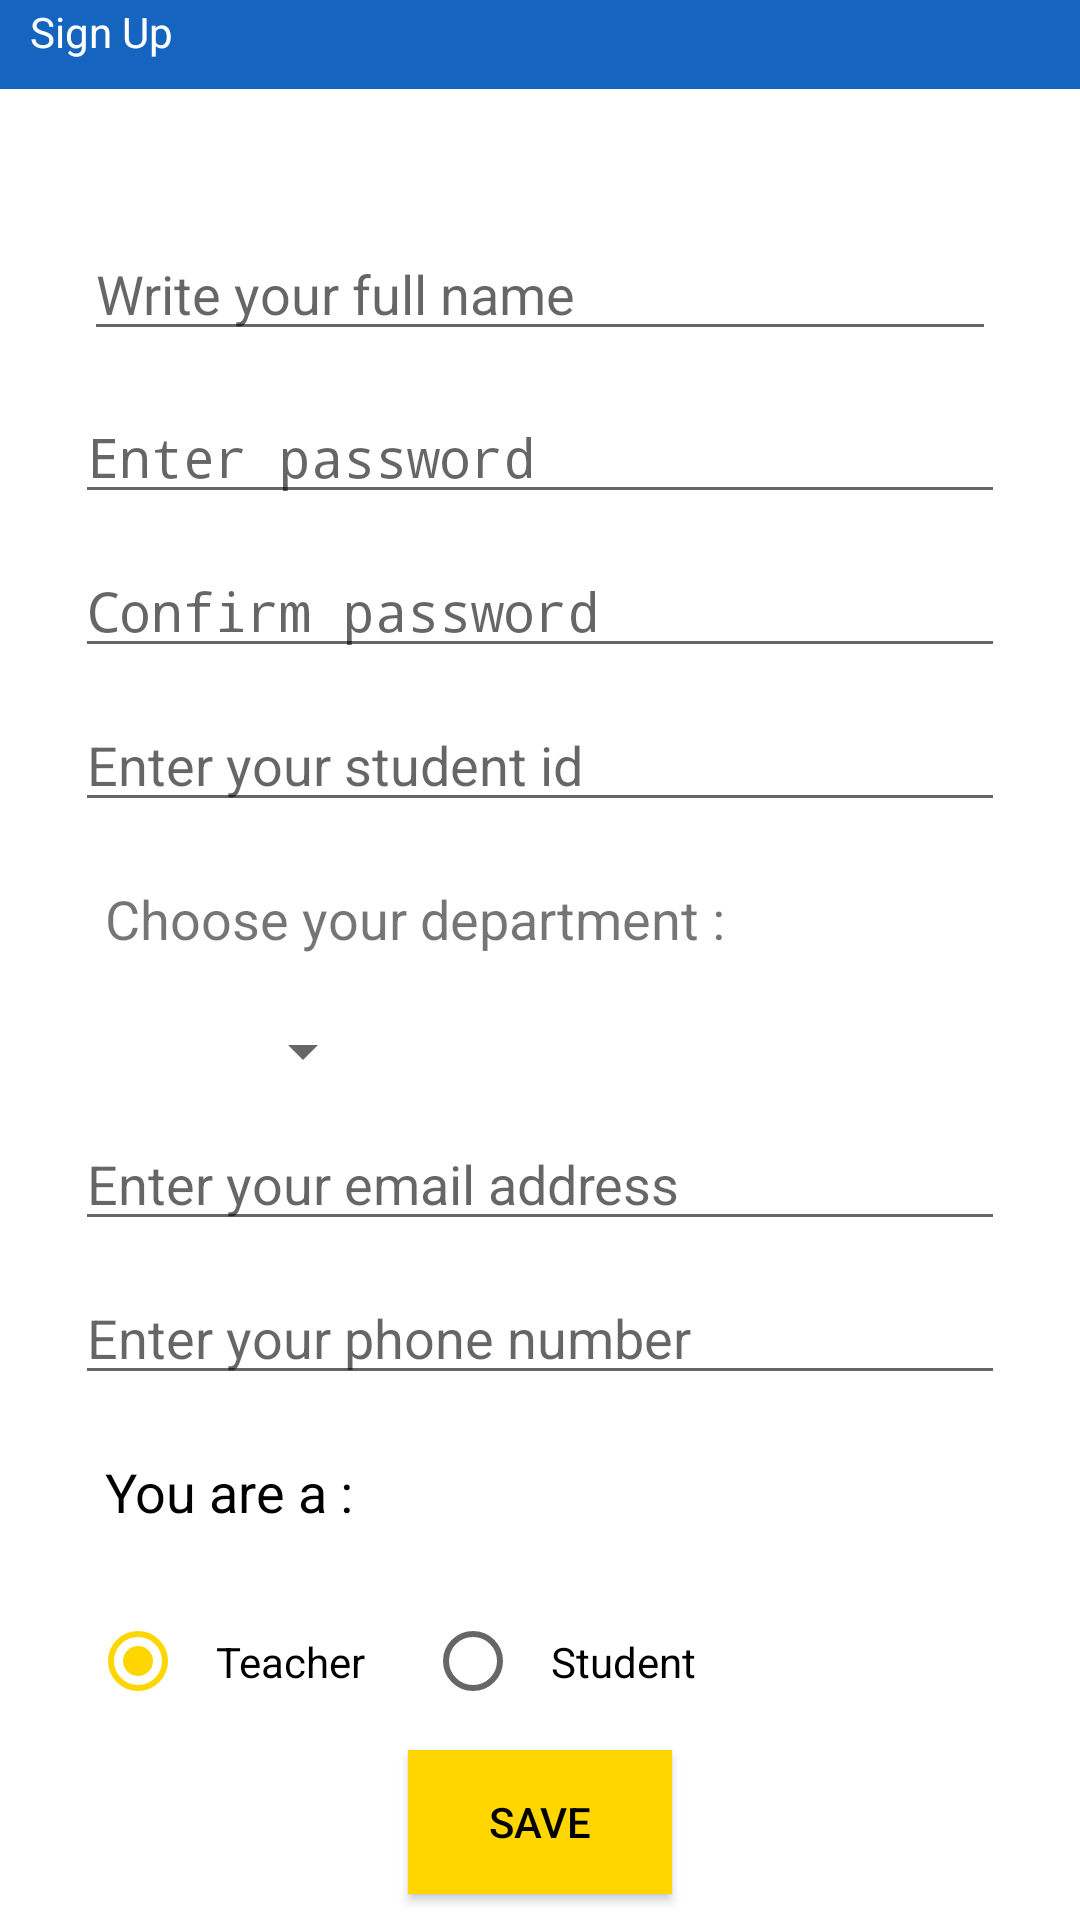

Write the Android layout XML for this screen, with the resource values it uses.
<!-- AndroidManifest.xml: application theme AppTheme -->
<!-- res/layout/activity_sign_up.xml -->
<?xml version="1.0" encoding="utf-8"?>
<android.support.constraint.ConstraintLayout xmlns:android="http://schemas.android.com/apk/res/android"
    xmlns:app="http://schemas.android.com/apk/res-auto"
    xmlns:tools="http://schemas.android.com/tools"
    android:layout_width="match_parent"
    android:layout_height="match_parent"
    tools:context="com.example.user.edeasy.activities.SignUp">

    <android.support.v7.widget.Toolbar
        android:id="@+id/toolbar_signup"
        android:layout_width="match_parent"
        android:layout_height="wrap_content"
        android:layout_marginBottom="8dp"
        android:background="?attr/colorPrimary"
        android:minHeight="?attr/actionBarSize"
        android:theme="?attr/actionBarTheme"
        app:layout_constraintBottom_toTopOf="@+id/scrollView_signup"
        app:layout_constraintHorizontal_bias="0.0"
        app:layout_constraintLeft_toLeftOf="parent"
        app:layout_constraintRight_toRightOf="parent"
        app:layout_constraintTop_toTopOf="parent"
        app:title="Sign Up"
        app:titleTextColor="@color/whiteTextColor"
        android:layout_marginTop="32dp"
        android:layout_marginStart="0dp"
        android:padding="10dp"
        />

    <ScrollView
        android:id="@+id/scrollView_signup"
        android:layout_width="match_parent"
        android:layout_height="wrap_content"
        app:layout_constraintTop_toBottomOf="@+id/toolbar_signup"
        app:layout_constraintLeft_toLeftOf="parent"
        app:layout_constraintRight_toRightOf="parent"
        app:layout_constraintBottom_toBottomOf="parent"
        android:layout_margin="10dp"
        android:paddingTop="10dp"
        android:paddingBottom="10dp"
        android:layout_marginTop="10dp">

        <LinearLayout
            android:id="@+id/linearlayout_signup"
            android:layout_width="match_parent"
            android:layout_height="wrap_content"
            android:orientation="vertical"
            android:padding="10dp"
            android:layout_marginBottom="10dp"
            app:layout_constraintBottom_toBottomOf="parent"
            app:layout_constraintHorizontal_bias="1.0"
            app:layout_constraintLeft_toLeftOf="parent"
            app:layout_constraintRight_toRightOf="parent"
            app:layout_constraintTop_toBottomOf="parent">

            <EditText
                android:id="@+id/fullNameInput"
                android:layout_width="match_parent"
                android:layout_height="wrap_content"
                android:layout_margin="8dp"
                android:ems="10"
                android:hint="Write your full name"
                android:inputType="textPersonName" />
            
            
            

            <EditText
                android:id="@+id/normal_password_input"
                android:layout_width="match_parent"
                android:layout_height="wrap_content"
                android:layout_margin="5dp"
                android:ems="10"
                android:hint="Enter password"
                android:inputType="textPassword"
                app:layout_constraintHorizontal_bias="0.0" />

            <EditText
                android:id="@+id/password_confirmation_input"
                android:layout_width="match_parent"
                android:layout_height="wrap_content"
                android:layout_margin="5dp"
                android:ems="10"
                android:hint="Confirm password"
                android:inputType="textPassword" />

            <EditText
                android:id="@+id/student_id_input"
                android:layout_width="match_parent"
                android:layout_height="wrap_content"
                android:layout_margin="5dp"
                android:ems="10"
                android:hint="Enter your student id"
                android:inputType="number"
                app:layout_constraintHorizontal_bias="0.0" />

            <TextView
                android:id="@+id/choose_department_prompt"
                android:layout_width="wrap_content"
                android:layout_height="wrap_content"
                android:layout_margin="5dp"
                android:gravity="center_horizontal"
                android:padding="10dp"
                android:text="Choose your department : "
                android:textSize="18sp"
                app:layout_constraintHorizontal_bias="0.0" />

            <Spinner
                android:id="@+id/department_dropdown"
                android:layout_width="wrap_content"
                android:layout_height="wrap_content"
                android:layout_margin="5dp"
                android:minWidth="100dp" />

            <EditText
                android:id="@+id/email_input_signup"
                android:layout_width="match_parent"
                android:layout_height="wrap_content"
                android:layout_margin="5dp"
                android:ems="10"
                android:hint="Enter your email address"
                android:inputType="textEmailAddress" />

            <EditText
                android:id="@+id/phone_number_input"
                android:layout_width="match_parent"
                android:layout_height="wrap_content"
                android:layout_margin="5dp"
                android:ems="10"
                android:hint="Enter your phone number"
                android:inputType="phone" />

            <TextView
                android:id="@+id/select_role_prompt"
                android:layout_width="match_parent"
                android:layout_height="wrap_content"
                android:layout_margin="5dp"
                android:padding="10dp"
                android:text="You are a :"
                android:textAppearance="@style/TextAppearance.AppCompat.Body1"
                android:textSize="18sp"
                app:layout_constraintHorizontal_bias="0.078"
                app:layout_constraintVertical_bias="0.013" />

            <RadioGroup
                android:id="@+id/role_signup"
                android:layout_width="match_parent"
                android:layout_height="wrap_content"
                android:layout_margin="5dp"
                android:orientation="horizontal"
                app:layout_constraintHorizontal_bias="0.941"
                app:layout_constraintVertical_bias="0.083">

                <RadioButton
                    android:id="@+id/role_teacher_signup"
                    android:layout_width="wrap_content"
                    android:layout_height="wrap_content"
                    android:layout_margin="5dp"
                    android:checked="true"
                    android:padding="10dp"
                    android:text="Teacher" />

                <RadioButton
                    android:id="@+id/role_student_signup"
                    android:layout_width="wrap_content"
                    android:layout_height="wrap_content"
                    android:layout_margin="5dp"
                    android:checked="false"
                    android:padding="10dp"
                    android:text="Student" />
            </RadioGroup>

            <Button
                android:id="@+id/signup_button"
                android:layout_width="wrap_content"
                android:layout_height="wrap_content"
                android:layout_gravity="center"
                android:layout_marginBottom="10dp"
                android:background="@color/colorAccent"
                android:onClick="saveAllInfo"
                android:text="Save" />
        </LinearLayout>
    </ScrollView>


</android.support.constraint.ConstraintLayout>
<!-- resources referenced by this layout -->
<resources>
  <color name="colorAccent">#ffd600</color>
  <color name="whiteTextColor">#ffffff</color>
  <style name="AppTheme" parent="Theme.AppCompat.Light.DarkActionBar">
          
          <item name="colorPrimary">@color/colorPrimary</item>
          <item name="colorPrimaryDark">@color/colorPrimaryDark</item>
          <item name="colorAccent">@color/colorAccent</item>
          <item name="android:textColorPrimary">@color/blackTextColor</item>
          <item name="android:colorBackground">@color/whiteTextColor</item>
          
      </style>
  <color name="colorPrimary">#1565c0</color>
  <color name="colorPrimaryDark">#003c8f</color>
  <color name="blackTextColor">#000000</color>
</resources>
